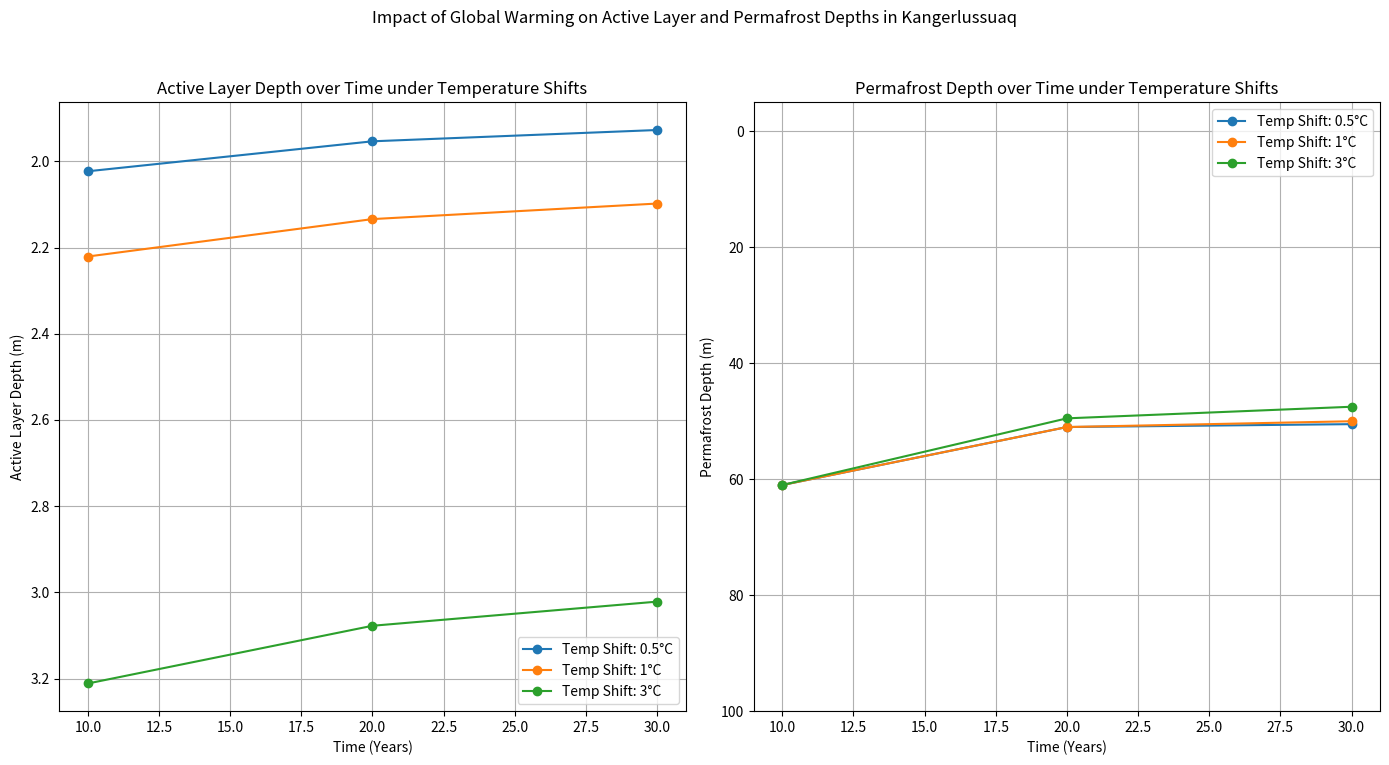

Reproduce this figure in Python.
#!/usr/bin/env python3
"""
This lab investigates heat diffusion within Arctic permafrost layers using forward-difference numerical methods 
for solving one-dimensional diffusion equations. Through this study, we aim to model and understand the thermal 
profiles of permafrost in response to seasonal temperature fluctuations and evaluate how global warming impacts 
these profiles.

We start by implementing a forward-difference solver for the heat equation, assessing solver stability with respect 
to time step, spatial resolution, and diffusion rate. The model is then applied to simulate the permafrost depth 
and active layer characteristics in Kangerlussuaq, Greenland, a region experiencing pronounced seasonal temperature 
variations.

Using historical data and simulated warming scenarios, we examine changes in permafrost stability and the depth 
of the active layer, projecting long-term changes due to rising atmospheric temperatures. This lab illustrates the 
impact of climate change on Arctic biomes, focusing on the thermal evolution of permafrost and its implications 
for carbon release and biome stability.

To run this code simply run the file and check the output figures and their usage/implications within the lab document
Read the comments to ensure Python does not crash (basically comment and uncomment the loops below line 154 to ensure code runtime efficiency)
"""

import numpy as np
import matplotlib.pyplot as plt

# Average monthly temperatures in Kangerlussuaq, Greenland (°C)
T_KANGER = np.array([-19.7, -21.0, -17.0, -8.4, 2.3, 8.4, 10.7, 8.5, 3.1, -6.0, -12.0, -16.9])

def temp_kanger(t, shift=0):
    """
    Calculates an annual sinusoidal approximation of temperature at Kangerlussuaq over time with an optional temperature shift.
    
    Parameters:
    - t: array-like, time in days (can be an array representing multiple time points).
    - shift: float, a temperature shift to simulate warming effects.
    
    Returns:
    - Temperature values (°C) at each time point in t with the given temperature shift.
    """
    amplitude = (T_KANGER - T_KANGER.mean()).max()  # Maximum deviation from the mean temperature
    return amplitude * np.sin(np.radians(t) - np.pi/2) + T_KANGER.mean() + shift

def heatdiff(xmax, tmax, dx, dt, shift, c2=0.0216, validate=False, visual=False):
    """
    Simulates heat diffusion through soil for permafrost analysis in response to warming.
    
    Parameters:
    - xmax: float, maximum depth (m).
    - tmax: float, maximum time duration (days).
    - dx: float, spatial step size (m).
    - dt: float, time step size (days).
    - shift: float, temperature shift for simulating warming.
    - c2: float, thermal diffusivity of the ground (default: 0.0216).
    - validate: bool, if True, print U array for debugging.
    - visual: bool, if True, generate visual output of temperature profile.

    Returns:
    - xgrid: array, spatial grid.
    - tgrid: array, time grid.
    - U: 2D array, temperature distribution over depth and time.
    - active_layer_depth: float, depth of active layer where seasonal temperature changes.
    - permafrost_depth: float, depth where permafrost starts.
    """
    if dt >= (dx ** 2) / (2 * c2):
        raise ValueError(f"Unstable configuration: Reduce dt to less than {(dx ** 2) / (2 * c2)}")

    # Create spatial (depth) and temporal grids
    M = int(xmax / dx) + 1  # Number of spatial points
    N = int(tmax / dt) + 1  # Number of time points
    xgrid = np.linspace(0, xmax, M)  # Spatial grid from 0 to xmax
    tgrid = np.linspace(0, tmax, N)  # Time grid from 0 to tmax

    # Initialize temperature distribution matrix
    U = np.zeros((M, N))

    # Initial and boundary conditions
    if validate:
        # Validation condition: set initial profile to a specific function for testing
        U[:, 0] = 4 * xgrid - 4 * xgrid**2
        U[0, :], U[-1, :] = 0, 0  # Boundary conditions at surface and bottom depth
    else:
        # Actual scenario: apply temperature model at the surface with specified shift
        U[0, :] = temp_kanger(tgrid, shift)
        U[-1, :] = 5  # Constant temperature at the bottom boundary

    # Stability factor for the diffusion process
    r = c2 * dt / dx**2

    # Heat diffusion loop over time
    for j in range(N - 1):
        # Update temperature at each depth except boundaries using finite difference
        U[1:-1, j+1] = U[1:-1, j] * (1 - 2 * r) + r * (U[2:, j] + U[:-2, j])

    if validate:
        print(np.array2string(U))
        return xgrid, tgrid, U

    if not validate:
        if visual:
            # Display temperature distribution over time and depth
            fig, ax1 = plt.subplots()
            temp_map = ax1.pcolor(tgrid / 365, xgrid, U, cmap='seismic', vmin=-25, vmax=25)
            ax1.set(title='Ground Temperature: Kangerlussuaq, Greenland', xlabel='Time (Years)', ylabel='Depth (m)')
            ax1.invert_yaxis()
            plt.colorbar(temp_map, ax=ax1, label='Temperature (°C)')
            plt.figtext(0.5, -0.04, f"Temperature Offset: {shift}°C", ha="center", fontsize=12)
            plt.show()

        # Identify active layer depth and permafrost depth using summer and winter temperature profiles
        steps_per_year = int(-365 / dt)
        summer_temps = U[:, steps_per_year:].max(axis=1)  # Max temperature at each depth over summer
        winter_temps = U[:, steps_per_year:].min(axis=1)  # Min temperature at each depth over winter

        # Determine active layer depth (first depth where summer temperature crosses from positive to negative)
        active_layer_depth = None
        for i in range(1, len(summer_temps)):
            if summer_temps[i] < 0 and summer_temps[i-1] > 0:
                depth1, depth2 = xgrid[i-1], xgrid[i]
                temp1, temp2 = summer_temps[i-1], summer_temps[i]
                active_layer_depth = depth1 + (0 - temp1) * (depth2 - depth1) / (temp2 - temp1)
                break

        # Determine permafrost depth (first depth from bottom where summer temperature reaches 0°C)
        permafrost_depth = None
        for i in range(len(summer_temps) - 1, -1, -1):
            if abs(summer_temps[i]) < 1e-2:
                permafrost_depth = xgrid[i]
                break

        # Visualize seasonal temperature profiles with marked active layer and permafrost depths
        if visual:
            fig, ax2 = plt.subplots(figsize=(10, 8))
            ax2.plot(winter_temps, xgrid, label='Winter', color='blue')
            ax2.plot(summer_temps, xgrid, label='Summer', linestyle='--', color='red')
            ax2.invert_yaxis()
            ax2.set(xlabel='Temperature (°C)', ylabel='Depth (m)', title=f"Seasonal Profiles with Temperature Offset: {shift}°C")
            if active_layer_depth is not None:
                ax2.axhline(y=active_layer_depth, color='green', linestyle=':', label=f'Active Layer Depth ({active_layer_depth:.2f} m)')
            if permafrost_depth is not None:
                ax2.axhline(y=permafrost_depth, color='purple', linestyle='--', label=f'Permafrost Depth ({permafrost_depth:.2f} m)')
            ax2.legend()
            ax2.grid(True)
            plt.figtext(0.5, 0.01, f"Time Elapsed: {tmax/365:.2f} Years", ha="center", fontsize=12)
            plt.show()

        return xgrid, tgrid, U, active_layer_depth, permafrost_depth


# Validation run with heat diffusion
heatdiff(1, .2, .2, .02, 0, c2=1, validate=True)

# Arrays for time points in years (converted to days) for different visualizations
yr_arr1 = [3650, 7300, 10950, 21900, 36500]

# Uncomment these lines 155-156 and run and then comment when running other simulations below:
# Simulations for different time points without temperature shifts
# for tmax in yr_arr1:
#     heatdiff(100, tmax, 0.5, 0.2, 0, visual=True)

# Uncomment these lines 160-161 and run and then comment when running other simulations below:
# Simulations for different time points with temperature shifts of 0.5°C, 1°C, and 3°C
# for tmax in yr_arr1:
#     heatdiff(100, tmax, 0.5, 0.2, 0.5, visual=True)

# Uncomment these lines 164-165 and run and then comment when running other simulations below:
# for tmax in yr_arr1:
#     heatdiff(100, tmax, 0.5, 0.2, 1, visual=True)

# Uncomment these lines 168-169 and run and then comment when running other simulations below:
# for tmax in yr_arr1:
#     heatdiff(100, tmax, 0.5, 0.2, 3, visual=True)

# Arrays for temperature shifts and time points
temp_shifts = [0.5, 1, 3]
yr_arr = [3650, 7300, 10950]

# Store results
active_layer_depths = {shift: [] for shift in temp_shifts}
permafrost_depths = {shift: [] for shift in temp_shifts}

# Run simulations for each temperature shift and each time period
for shift in temp_shifts:
    for tmax in yr_arr:
        _, _, _, active_layer_depth, permafrost_depth = heatdiff(100, tmax, 0.5, 0.2, shift, visual=False)
        active_layer_depths[shift].append(active_layer_depth)
        permafrost_depths[shift].append(permafrost_depth)

# Plot the results of active layer depth and permafrost depth over time under temperature shifts
fig, (ax1, ax2) = plt.subplots(1, 2, figsize=(14, 8))

# Plot active layer depth over time for different temperature shifts
for shift in temp_shifts:
    ax1.plot([t / 365 for t in yr_arr], active_layer_depths[shift], marker='o', label=f'Temp Shift: {shift}°C')
ax1.set_title('Active Layer Depth over Time under Temperature Shifts')
ax1.set_xlabel('Time (Years)')
ax1.set_ylabel('Active Layer Depth (m)')
ax1.invert_yaxis()
ax1.legend()
ax1.grid(True)

# Plot permafrost depth over time for different temperature shifts
for shift in temp_shifts:
    ax2.plot([t / 365 for t in yr_arr], permafrost_depths[shift], marker='o', label=f'Temp Shift: {shift}°C')
ax2.set_title('Permafrost Depth over Time under Temperature Shifts')
ax2.set_xlabel('Time (Years)')
ax2.set_ylabel('Permafrost Depth (m)')
ax2.set_ylim(-5, 100)  # Adjusted y-axis range for better visibility
ax2.invert_yaxis()
ax2.legend()
ax2.grid(True)

plt.suptitle('Impact of Global Warming on Active Layer and Permafrost Depths in Kangerlussuaq')
plt.tight_layout(rect=[0, 0.03, 1, 0.95])
plt.show()
